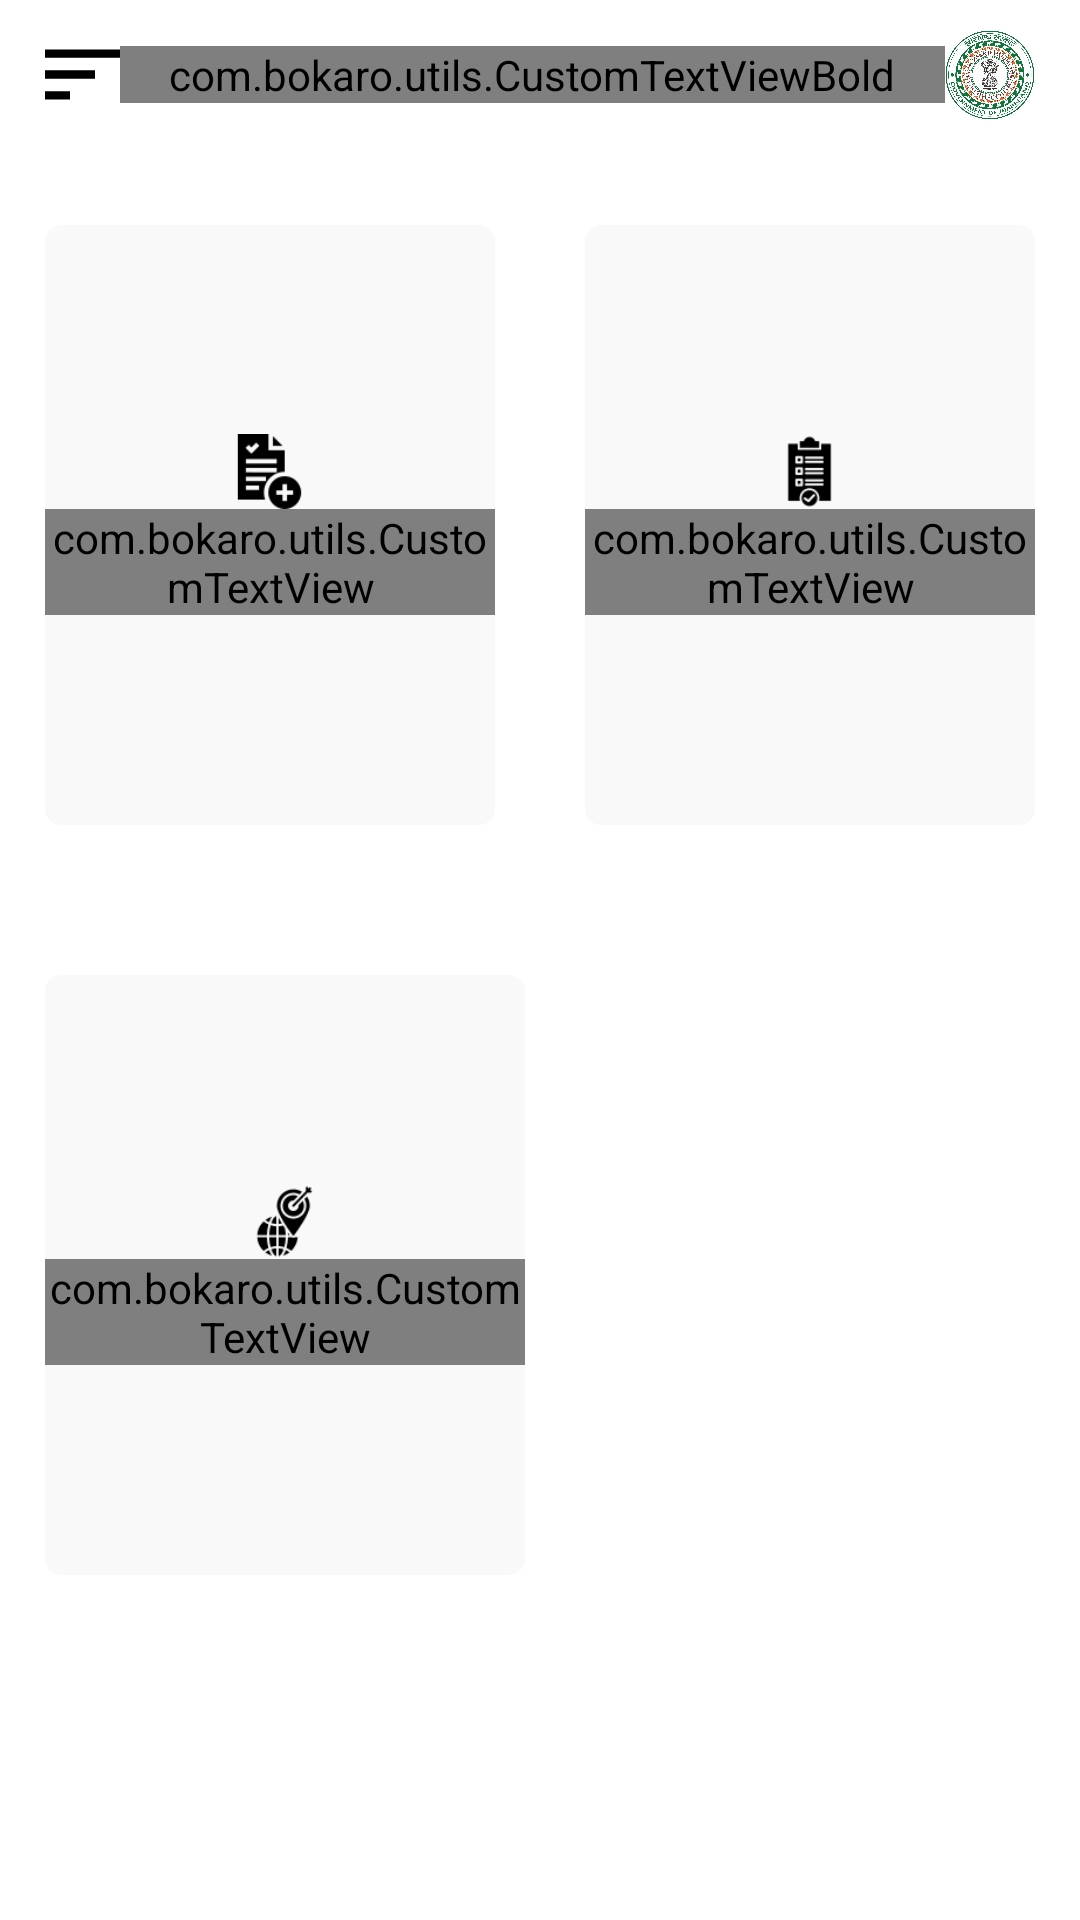

Reconstruct the res/layout file that produces this screen, plus the resources it refers to.
<!-- AndroidManifest.xml: application theme Theme.Bokaro -->
<!-- res/layout/fragment_home.xml -->
<?xml version="1.0" encoding="utf-8"?>
<layout>
    <LinearLayout xmlns:android="http://schemas.android.com/apk/res/android"
        xmlns:tools="http://schemas.android.com/tools"
        android:layout_width="match_parent"
        android:layout_height="match_parent"
        android:orientation="vertical"
        tools:context=".FragmentPages.HomeFragment">

        <LinearLayout
            android:layout_width="match_parent"
            android:layout_height="50dp"
            android:background="@color/white"
            android:gravity="center">
            <ImageView
                android:layout_width="25dp"
                android:layout_height="25dp"
                android:id="@+id/ivNav"
                android:background="@drawable/navtab"
                android:layout_marginLeft="15dp"
                android:visibility="visible"/>
            <com.bokaro.utils.CustomTextViewBold
                android:layout_width="0dp"
                android:layout_height="wrap_content"
                android:layout_weight="1"
                android:textAlignment="center"
                android:text="Dashboard"
                android:textSize="17dp"
                android:drawablePadding="5dp"
                android:textColor="@color/black"/>
            <ImageView
                android:layout_width="30dp"
                android:layout_height="30dp"
                android:id="@+id/ivLogo"
                android:background="@drawable/govtlogo"
                android:layout_marginRight="15dp"
                android:visibility="visible"/>
        </LinearLayout>

        <LinearLayout
            android:layout_width="match_parent"
            android:layout_height="match_parent"
            android:orientation="vertical">
            <LinearLayout
                android:layout_width="match_parent"
                android:layout_height="wrap_content"
                android:orientation="horizontal">
                <LinearLayout
                    android:layout_width="0dp"
                    android:layout_height="200dp"
                    android:layout_weight="1"
                    android:layout_marginHorizontal="15dp"
                    android:layout_marginVertical="25dp"
                    android:orientation ="vertical"
                    android:id="@+id/llNewProject"
                    android:gravity="center"
                    android:background="@drawable/edit_ract_gray_design">
                    <ImageView
                        android:layout_width="25dp"
                        android:layout_height="25dp"
                        android:background="@drawable/new_project"
                        android:visibility="visible"/>
                    <com.bokaro.utils.CustomTextView
                        android:layout_width="wrap_content"
                        android:layout_height="wrap_content"
                        android:textAlignment="center"
                        android:text="New Project"
                        android:textSize="15dp"
                        android:drawablePadding="5dp"
                        android:textColor="@color/black"/>
                </LinearLayout>
                <LinearLayout
                    android:layout_width="0dp"
                    android:layout_height="200dp"
                    android:layout_weight="1"
                    android:layout_marginHorizontal="15dp"
                    android:layout_marginVertical="25dp"
                    android:orientation="vertical"
                    android:gravity="center"
                    android:id="@+id/llProjects"
                    android:background="@drawable/edit_ract_gray_design">
                    <ImageView
                        android:layout_width="25dp"
                        android:layout_height="25dp"
                        android:background="@drawable/project_list"
                        android:visibility="visible"/>
                    <com.bokaro.utils.CustomTextView
                        android:layout_width="wrap_content"
                        android:layout_height="wrap_content"
                        android:textAlignment="center"
                        android:text="Project List"
                        android:textSize="15dp"
                        android:drawablePadding="5dp"
                        android:textColor="@color/black"/>
                </LinearLayout>
            </LinearLayout>
            <LinearLayout
                android:layout_width="match_parent"
                android:layout_height="0dp"
                android:layout_weight="1"
                android:orientation="horizontal">
                <LinearLayout
                    android:layout_width="0dp"
                    android:layout_height="200dp"
                    android:layout_weight="1"
                    android:layout_marginHorizontal="15dp"
                    android:layout_marginVertical="25dp"
                    android:orientation="vertical"
                    android:gravity="center"
                    android:id="@+id/llGeotag"
                    android:background="@drawable/edit_ract_gray_design">
                    <ImageView
                        android:layout_width="25dp"
                        android:layout_height="25dp"
                        android:background="@drawable/geotag"
                        android:visibility="visible"/>
                    <com.bokaro.utils.CustomTextView
                        android:layout_width="wrap_content"
                        android:layout_height="wrap_content"
                        android:textAlignment="center"
                        android:text="Geo Tag"
                        android:textSize="15dp"
                        android:drawablePadding="5dp"
                        android:textColor="@color/black"/>
                </LinearLayout>
                <LinearLayout
                    android:layout_width="0dp"
                    android:layout_height="match_parent"
                    android:layout_weight="1"
                    android:visibility="invisible"
                    android:layout_margin="5dp"
                    android:background="@drawable/edit_ract_gray_design">

                </LinearLayout>
            </LinearLayout>
        </LinearLayout>

    </LinearLayout>
</layout>
<!-- resources referenced by this layout -->
<resources>
  <color name="black">#FF000000</color>
  <color name="white">#FFFFFFFF</color>
  <!-- drawable edit_ract_gray_design (drawable) -->
  <?xml version="1.0" encoding="utf-8"?>
  <selector xmlns:android="http://schemas.android.com/apk/res/android">
  <item>
      <shape android:shape="rectangle">
          <solid android:color="#F9F9F9"/>
          <stroke android:color="#F9F9F9"
              android:width="1dp"/>
          <corners android:radius="5dp"/>
      </shape>
  </item>
  </selector>
  <!-- drawable geotag: png bitmap (drawable, 2047 bytes) -->
  <!-- drawable govtlogo: png bitmap (drawable, 667433 bytes) -->
  <!-- drawable navtab (drawable) -->
  <?xml version="1.0" encoding="utf-8"?>
  <vector xmlns:android="http://schemas.android.com/apk/res/android"
      android:width="459dp"
      android:height="459dp"
      android:viewportWidth="459"
      android:viewportHeight="459">
  
      <path
          android:fillColor="@color/black_off"
          android:pathData="M0,382.5h153v-51H0V382.5z M0,76.5v51h459v-51H0z M0,255h306v-51H0V255z" />
  </vector>
  <!-- drawable new_project: png bitmap (drawable, 1107 bytes) -->
  <!-- drawable project_list: png bitmap (drawable, 1225 bytes) -->
  <style name="Theme.Bokaro" parent="Theme.MaterialComponents.DayNight.NoActionBar">
          
          <item name="colorPrimary">@color/purple_500</item>
          <item name="colorPrimaryVariant">@color/purple_700</item>
          <item name="colorOnPrimary">@color/white</item>
          
          <item name="colorSecondary">@color/teal_200</item>
          <item name="colorSecondaryVariant">@color/teal_700</item>
          <item name="colorOnSecondary">@color/black</item>
          
          <item name="android:statusBarColor" tools:targetApi="l">?attr/colorPrimaryVariant</item>
          
      </style>
  <color name="black_off">#FF000000</color>
  <color name="purple_500">#FF6200EE</color>
  <color name="purple_700">#FF3700B3</color>
  <color name="teal_200">#FF03DAC5</color>
  <color name="teal_700">#FF018786</color>
</resources>
